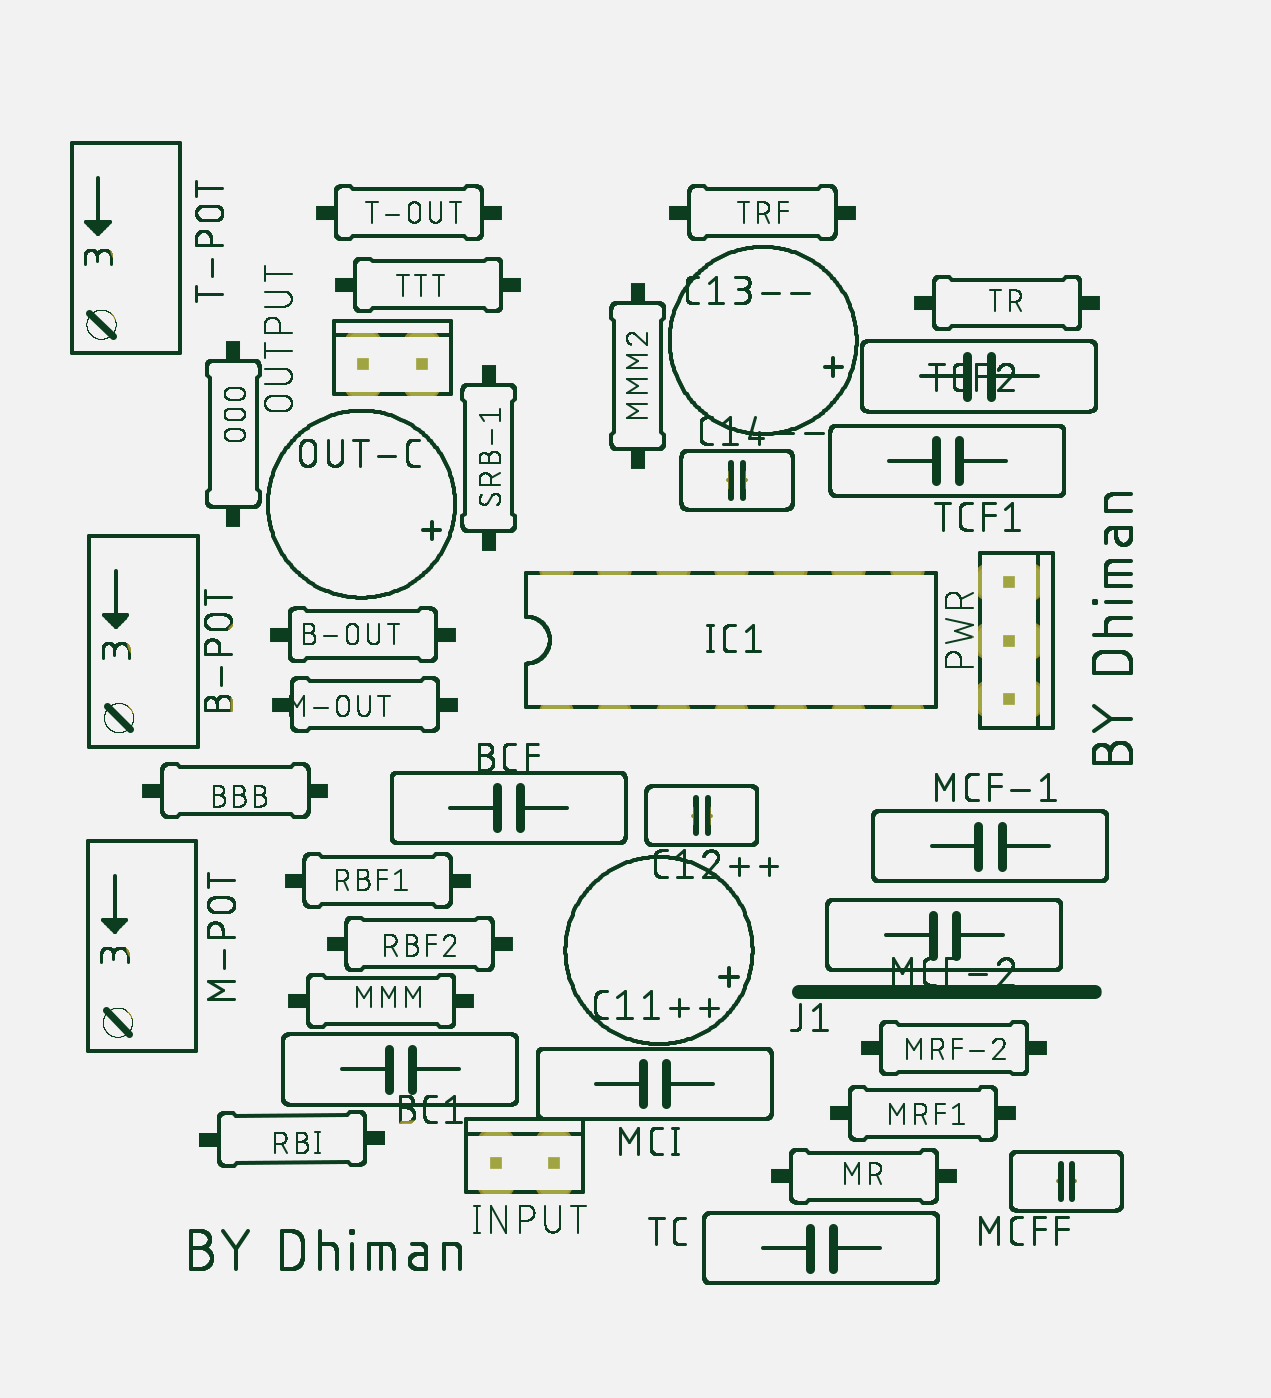
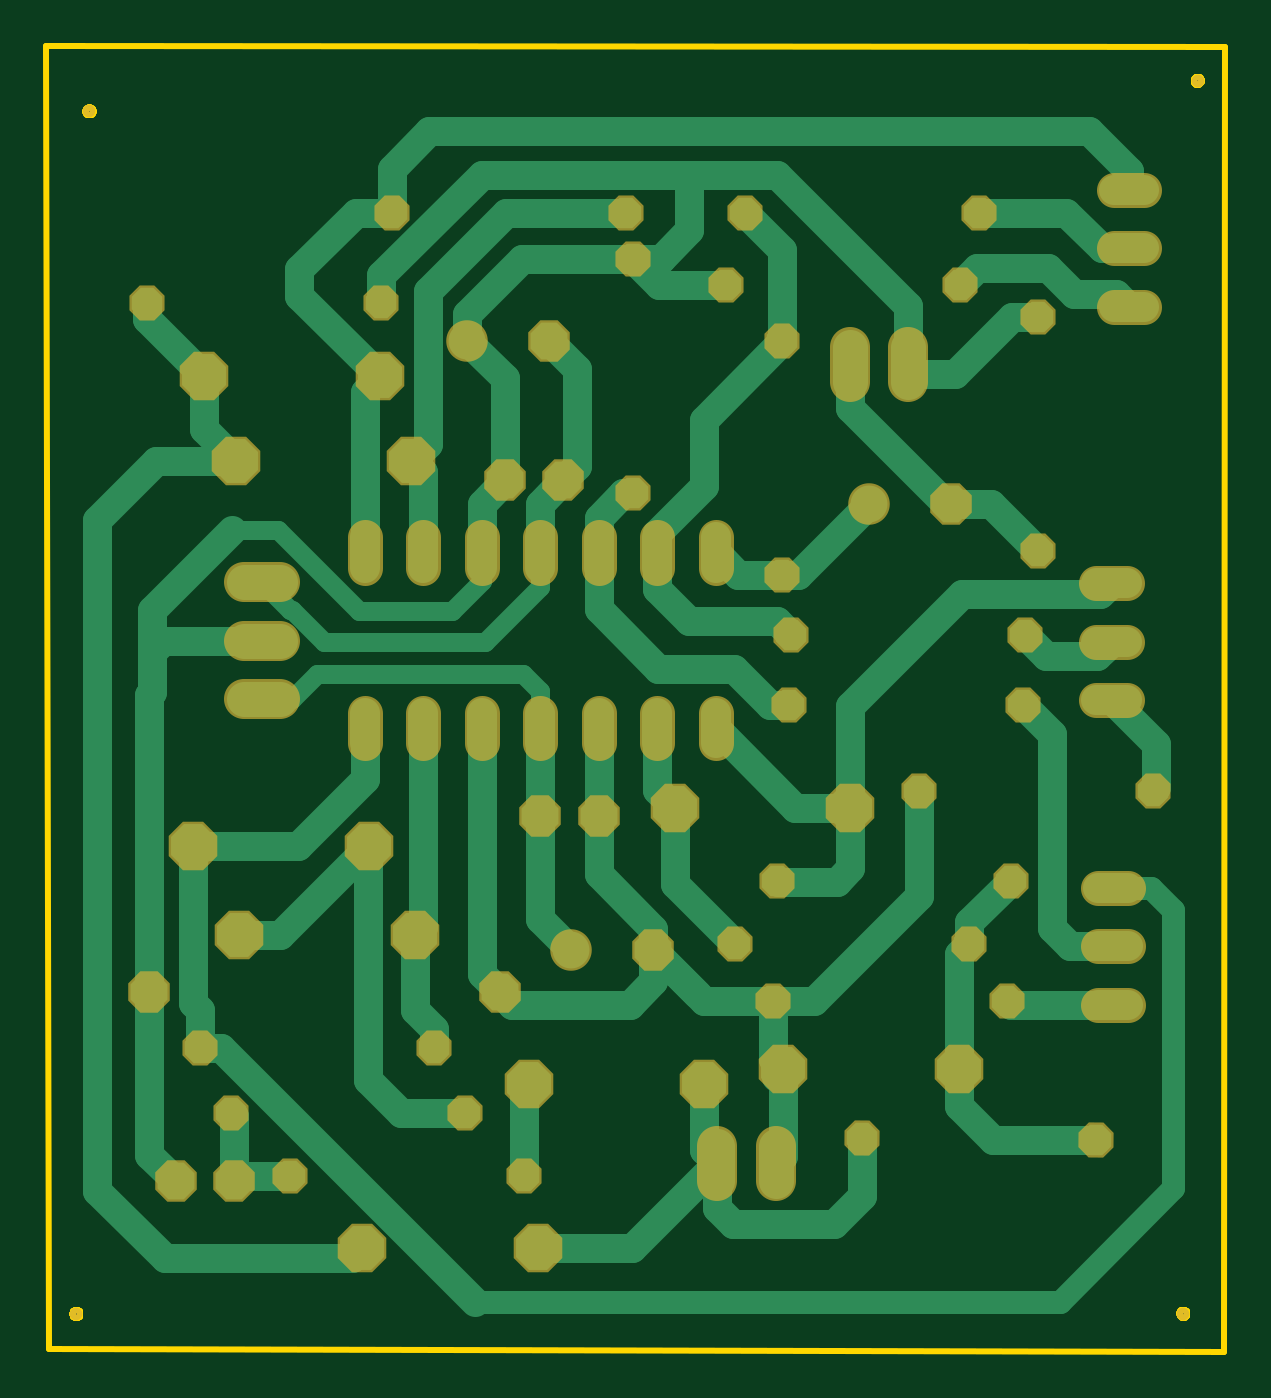
Circuit board: 6 layer files. Board 51.2 x 56.7 mm.
- bottom_copper: copper_bottom.gbr (10067 bytes)
- top_copper: copper_top.gbr (5561 bytes)
- outline: profile.gbr (2755 bytes)
- top_silk: silkscreen_top.gbr (328717 bytes)
- bottom_mask: soldermask_bottom.gbr (3043 bytes)
- top_mask: soldermask_top.gbr (3040 bytes)

=== bottom_copper: copper_bottom.gbr (10067 bytes, source omitted) ===
=== top_copper: copper_top.gbr ===
G04 EAGLE Gerber RS-274X export*
G75*
%MOMM*%
%FSLAX34Y34*%
%LPD*%
%INTop Copper*%
%IPPOS*%
%AMOC8*
5,1,8,0,0,1.08239X$1,22.5*%
G01*
%ADD10P,2.061953X8X22.500000*%
%ADD11P,2.061953X8X202.500000*%
%ADD12P,1.732040X8X202.500000*%
%ADD13C,1.320800*%
%ADD14P,1.429621X8X22.500000*%
%ADD15P,1.429621X8X202.500000*%
%ADD16P,1.429621X8X203.000000*%
%ADD17P,1.429621X8X292.500000*%
%ADD18C,1.600200*%
%ADD19P,1.732040X8X22.500000*%
%ADD20C,1.524000*%
%ADD21C,0.254000*%


D10*
X398076Y209060D03*
X474276Y209060D03*
X470379Y137646D03*
X546579Y137646D03*
X525168Y479523D03*
X601368Y479523D03*
X538900Y516208D03*
X615100Y516208D03*
D11*
X599976Y273662D03*
X523776Y273662D03*
D10*
X543677Y312248D03*
X619877Y312248D03*
D12*
X627597Y166742D03*
X602197Y166742D03*
D11*
X410825Y328883D03*
X334625Y328883D03*
X363759Y215275D03*
X287559Y215275D03*
D13*
X393155Y356996D02*
X393155Y370204D01*
X418555Y370204D02*
X418555Y356996D01*
X545555Y356996D02*
X545555Y370204D01*
X545555Y433196D02*
X545555Y446404D01*
X443955Y370204D02*
X443955Y356996D01*
X469355Y356996D02*
X469355Y370204D01*
X520155Y370204D02*
X520155Y356996D01*
X494755Y356996D02*
X494755Y370204D01*
X520155Y433196D02*
X520155Y446404D01*
X494755Y446404D02*
X494755Y433196D01*
X469355Y433196D02*
X469355Y446404D01*
X443955Y446404D02*
X443955Y433196D01*
X418555Y433196D02*
X418555Y446404D01*
X393155Y446404D02*
X393155Y433196D01*
D14*
X432148Y587358D03*
X533748Y587358D03*
X538401Y548056D03*
X640001Y548056D03*
X476267Y168918D03*
X577867Y168918D03*
D15*
X603435Y196228D03*
X501835Y196228D03*
D14*
X515407Y224559D03*
X617007Y224559D03*
D16*
X329521Y185593D03*
X227925Y184706D03*
D14*
X283268Y269819D03*
X384868Y269819D03*
X265041Y297329D03*
X366641Y297329D03*
D13*
X227794Y426476D02*
X214586Y426476D01*
X214586Y375676D02*
X227794Y375676D01*
X227794Y401076D02*
X214586Y401076D01*
X214064Y294232D02*
X227272Y294232D01*
X227272Y243432D02*
X214064Y243432D01*
X214064Y268832D02*
X227272Y268832D01*
X220135Y597280D02*
X206927Y597280D01*
X206927Y546480D02*
X220135Y546480D01*
X220135Y571880D02*
X206927Y571880D01*
D15*
X388638Y555944D03*
X287038Y555944D03*
X368228Y245053D03*
X266628Y245053D03*
X304908Y336380D03*
X203308Y336380D03*
X360241Y404014D03*
X258641Y404014D03*
X361208Y373743D03*
X259608Y373743D03*
D17*
X428779Y567099D03*
X428779Y465499D03*
D15*
X380213Y587293D03*
X278613Y587293D03*
D17*
X364091Y531612D03*
X364091Y430012D03*
D12*
X291048Y460756D03*
D18*
X326608Y460756D03*
D17*
X253164Y542131D03*
X253164Y440531D03*
D12*
X420242Y266959D03*
D18*
X455802Y266959D03*
D12*
X469355Y325500D03*
X443955Y325500D03*
X465458Y531764D03*
D18*
X501018Y531764D03*
D19*
X459221Y471108D03*
X484621Y471108D03*
D20*
X582461Y426905D02*
X597701Y426905D01*
X597701Y401505D02*
X582461Y401505D01*
X582461Y376105D02*
X597701Y376105D01*
X309522Y513790D02*
X309522Y529030D01*
X334922Y529030D02*
X334922Y513790D01*
X367040Y182199D02*
X367040Y166959D01*
X392440Y166959D02*
X392440Y182199D01*
D12*
X639186Y248770D03*
X486786Y248770D03*
D21*
X171987Y659222D02*
X172204Y92705D01*
X682529Y93835D01*
X683803Y659708D01*
X171987Y659222D01*
X191776Y108992D02*
X191709Y108654D01*
X191577Y108335D01*
X191386Y108049D01*
X191142Y107805D01*
X190855Y107613D01*
X190537Y107481D01*
X190199Y107414D01*
X189854Y107414D01*
X189516Y107481D01*
X189197Y107613D01*
X188911Y107805D01*
X188667Y108049D01*
X188475Y108335D01*
X188344Y108654D01*
X188276Y108992D01*
X188276Y109337D01*
X188344Y109675D01*
X188475Y109993D01*
X188667Y110280D01*
X188911Y110523D01*
X189197Y110715D01*
X189516Y110847D01*
X189854Y110914D01*
X190199Y110914D01*
X190537Y110847D01*
X190855Y110715D01*
X191142Y110523D01*
X191386Y110280D01*
X191577Y109993D01*
X191709Y109675D01*
X191776Y109337D01*
X191776Y108992D01*
X672403Y108959D02*
X672335Y108621D01*
X672204Y108302D01*
X672012Y108016D01*
X671768Y107772D01*
X671482Y107580D01*
X671163Y107448D01*
X670825Y107381D01*
X670480Y107381D01*
X670142Y107448D01*
X669824Y107580D01*
X669537Y107772D01*
X669293Y108016D01*
X669102Y108302D01*
X668970Y108621D01*
X668903Y108959D01*
X668903Y109303D01*
X668970Y109642D01*
X669102Y109960D01*
X669293Y110247D01*
X669537Y110490D01*
X669824Y110682D01*
X670142Y110814D01*
X670480Y110881D01*
X670825Y110881D01*
X671163Y110814D01*
X671482Y110682D01*
X671768Y110490D01*
X672012Y110247D01*
X672204Y109960D01*
X672335Y109642D01*
X672403Y109303D01*
X672403Y108959D01*
X666728Y631096D02*
X666661Y630758D01*
X666529Y630440D01*
X666338Y630153D01*
X666094Y629909D01*
X665807Y629718D01*
X665489Y629586D01*
X665151Y629519D01*
X664806Y629519D01*
X664468Y629586D01*
X664149Y629718D01*
X663863Y629909D01*
X663619Y630153D01*
X663428Y630440D01*
X663296Y630758D01*
X663228Y631096D01*
X663228Y631441D01*
X663296Y631779D01*
X663428Y632098D01*
X663619Y632384D01*
X663863Y632628D01*
X664149Y632820D01*
X664468Y632951D01*
X664806Y633019D01*
X665151Y633019D01*
X665489Y632951D01*
X665807Y632820D01*
X666094Y632628D01*
X666338Y632384D01*
X666529Y632098D01*
X666661Y631779D01*
X666728Y631441D01*
X666728Y631096D01*
X185583Y644364D02*
X185515Y644026D01*
X185383Y643708D01*
X185192Y643421D01*
X184948Y643177D01*
X184661Y642986D01*
X184343Y642854D01*
X184005Y642786D01*
X183660Y642786D01*
X183322Y642854D01*
X183004Y642986D01*
X182717Y643177D01*
X182473Y643421D01*
X182282Y643708D01*
X182150Y644026D01*
X182083Y644364D01*
X182083Y644709D01*
X182150Y645047D01*
X182282Y645365D01*
X182473Y645652D01*
X182717Y645896D01*
X183004Y646087D01*
X183322Y646219D01*
X183660Y646286D01*
X184005Y646286D01*
X184343Y646219D01*
X184661Y646087D01*
X184948Y645896D01*
X185192Y645652D01*
X185383Y645365D01*
X185515Y645047D01*
X185583Y644709D01*
X185583Y644364D01*
M02*

=== outline: profile.gbr ===
G04 EAGLE Gerber RS-274X export*
G75*
%MOMM*%
%FSLAX34Y34*%
%LPD*%
%IN*%
%IPPOS*%
%AMOC8*
5,1,8,0,0,1.08239X$1,22.5*%
G01*
%ADD10C,0.254000*%


D10*
X171987Y659222D02*
X172204Y92705D01*
X682529Y93835D01*
X683803Y659708D01*
X171987Y659222D01*
X191776Y108992D02*
X191709Y108654D01*
X191577Y108335D01*
X191386Y108049D01*
X191142Y107805D01*
X190855Y107613D01*
X190537Y107481D01*
X190199Y107414D01*
X189854Y107414D01*
X189516Y107481D01*
X189197Y107613D01*
X188911Y107805D01*
X188667Y108049D01*
X188475Y108335D01*
X188344Y108654D01*
X188276Y108992D01*
X188276Y109337D01*
X188344Y109675D01*
X188475Y109993D01*
X188667Y110280D01*
X188911Y110523D01*
X189197Y110715D01*
X189516Y110847D01*
X189854Y110914D01*
X190199Y110914D01*
X190537Y110847D01*
X190855Y110715D01*
X191142Y110523D01*
X191386Y110280D01*
X191577Y109993D01*
X191709Y109675D01*
X191776Y109337D01*
X191776Y108992D01*
X672403Y108959D02*
X672335Y108621D01*
X672204Y108302D01*
X672012Y108016D01*
X671768Y107772D01*
X671482Y107580D01*
X671163Y107448D01*
X670825Y107381D01*
X670480Y107381D01*
X670142Y107448D01*
X669824Y107580D01*
X669537Y107772D01*
X669293Y108016D01*
X669102Y108302D01*
X668970Y108621D01*
X668903Y108959D01*
X668903Y109303D01*
X668970Y109642D01*
X669102Y109960D01*
X669293Y110247D01*
X669537Y110490D01*
X669824Y110682D01*
X670142Y110814D01*
X670480Y110881D01*
X670825Y110881D01*
X671163Y110814D01*
X671482Y110682D01*
X671768Y110490D01*
X672012Y110247D01*
X672204Y109960D01*
X672335Y109642D01*
X672403Y109303D01*
X672403Y108959D01*
X666728Y631096D02*
X666661Y630758D01*
X666529Y630440D01*
X666338Y630153D01*
X666094Y629909D01*
X665807Y629718D01*
X665489Y629586D01*
X665151Y629519D01*
X664806Y629519D01*
X664468Y629586D01*
X664149Y629718D01*
X663863Y629909D01*
X663619Y630153D01*
X663428Y630440D01*
X663296Y630758D01*
X663228Y631096D01*
X663228Y631441D01*
X663296Y631779D01*
X663428Y632098D01*
X663619Y632384D01*
X663863Y632628D01*
X664149Y632820D01*
X664468Y632951D01*
X664806Y633019D01*
X665151Y633019D01*
X665489Y632951D01*
X665807Y632820D01*
X666094Y632628D01*
X666338Y632384D01*
X666529Y632098D01*
X666661Y631779D01*
X666728Y631441D01*
X666728Y631096D01*
X185583Y644364D02*
X185515Y644026D01*
X185383Y643708D01*
X185192Y643421D01*
X184948Y643177D01*
X184661Y642986D01*
X184343Y642854D01*
X184005Y642786D01*
X183660Y642786D01*
X183322Y642854D01*
X183004Y642986D01*
X182717Y643177D01*
X182473Y643421D01*
X182282Y643708D01*
X182150Y644026D01*
X182083Y644364D01*
X182083Y644709D01*
X182150Y645047D01*
X182282Y645365D01*
X182473Y645652D01*
X182717Y645896D01*
X183004Y646087D01*
X183322Y646219D01*
X183660Y646286D01*
X184005Y646286D01*
X184343Y646219D01*
X184661Y646087D01*
X184948Y645896D01*
X185192Y645652D01*
X185383Y645365D01*
X185515Y645047D01*
X185583Y644709D01*
X185583Y644364D01*
M02*

=== top_silk: silkscreen_top.gbr (328717 bytes, source omitted) ===
=== bottom_mask: soldermask_bottom.gbr ===
G04 EAGLE Gerber RS-274X export*
G75*
%MOMM*%
%FSLAX34Y34*%
%LPD*%
%INSoldermask Bottom*%
%IPPOS*%
%AMOC8*
5,1,8,0,0,1.08239X$1,22.5*%
G01*
%ADD10C,0.553200*%
%ADD11P,2.281895X8X22.500000*%
%ADD12P,2.281895X8X202.500000*%
%ADD13P,1.951982X8X202.500000*%
%ADD14C,1.524000*%
%ADD15P,1.649562X8X22.500000*%
%ADD16P,1.649562X8X202.500000*%
%ADD17P,1.649562X8X203.000000*%
%ADD18P,1.649562X8X292.500000*%
%ADD19C,1.803400*%
%ADD20P,1.951982X8X22.500000*%
%ADD21C,1.727200*%


D10*
X190026Y109164D03*
X670653Y109131D03*
X664978Y631269D03*
X183833Y644536D03*
D11*
X398076Y209060D03*
X474276Y209060D03*
X470379Y137646D03*
X546579Y137646D03*
X525168Y479523D03*
X601368Y479523D03*
X538900Y516208D03*
X615100Y516208D03*
D12*
X599976Y273662D03*
X523776Y273662D03*
D11*
X543677Y312248D03*
X619877Y312248D03*
D13*
X627597Y166742D03*
X602197Y166742D03*
D12*
X410825Y328883D03*
X334625Y328883D03*
X363759Y215275D03*
X287559Y215275D03*
D14*
X393155Y356996D02*
X393155Y370204D01*
X418555Y370204D02*
X418555Y356996D01*
X545555Y356996D02*
X545555Y370204D01*
X545555Y433196D02*
X545555Y446404D01*
X443955Y370204D02*
X443955Y356996D01*
X469355Y356996D02*
X469355Y370204D01*
X520155Y370204D02*
X520155Y356996D01*
X494755Y356996D02*
X494755Y370204D01*
X520155Y433196D02*
X520155Y446404D01*
X494755Y446404D02*
X494755Y433196D01*
X469355Y433196D02*
X469355Y446404D01*
X443955Y446404D02*
X443955Y433196D01*
X418555Y433196D02*
X418555Y446404D01*
X393155Y446404D02*
X393155Y433196D01*
D15*
X432148Y587358D03*
X533748Y587358D03*
X538401Y548056D03*
X640001Y548056D03*
X476267Y168918D03*
X577867Y168918D03*
D16*
X603435Y196228D03*
X501835Y196228D03*
D15*
X515407Y224559D03*
X617007Y224559D03*
D17*
X329521Y185593D03*
X227925Y184706D03*
D15*
X283268Y269819D03*
X384868Y269819D03*
X265041Y297329D03*
X366641Y297329D03*
D14*
X227794Y426476D02*
X214586Y426476D01*
X214586Y375676D02*
X227794Y375676D01*
X227794Y401076D02*
X214586Y401076D01*
X214064Y294232D02*
X227272Y294232D01*
X227272Y243432D02*
X214064Y243432D01*
X214064Y268832D02*
X227272Y268832D01*
X220135Y597280D02*
X206927Y597280D01*
X206927Y546480D02*
X220135Y546480D01*
X220135Y571880D02*
X206927Y571880D01*
D16*
X388638Y555944D03*
X287038Y555944D03*
X368228Y245053D03*
X266628Y245053D03*
X304908Y336380D03*
X203308Y336380D03*
X360241Y404014D03*
X258641Y404014D03*
X361208Y373743D03*
X259608Y373743D03*
D18*
X428779Y567099D03*
X428779Y465499D03*
D16*
X380213Y587293D03*
X278613Y587293D03*
D18*
X364091Y531612D03*
X364091Y430012D03*
D13*
X291048Y460756D03*
D19*
X326608Y460756D03*
D18*
X253164Y542131D03*
X253164Y440531D03*
D13*
X420242Y266959D03*
D19*
X455802Y266959D03*
D13*
X469355Y325500D03*
X443955Y325500D03*
X465458Y531764D03*
D19*
X501018Y531764D03*
D20*
X459221Y471108D03*
X484621Y471108D03*
D21*
X582461Y426905D02*
X597701Y426905D01*
X597701Y401505D02*
X582461Y401505D01*
X582461Y376105D02*
X597701Y376105D01*
X309522Y513790D02*
X309522Y529030D01*
X334922Y529030D02*
X334922Y513790D01*
X367040Y182199D02*
X367040Y166959D01*
X392440Y166959D02*
X392440Y182199D01*
D13*
X639186Y248770D03*
X486786Y248770D03*
M02*

=== top_mask: soldermask_top.gbr ===
G04 EAGLE Gerber RS-274X export*
G75*
%MOMM*%
%FSLAX34Y34*%
%LPD*%
%INSoldermask Top*%
%IPPOS*%
%AMOC8*
5,1,8,0,0,1.08239X$1,22.5*%
G01*
%ADD10C,0.553200*%
%ADD11P,2.281895X8X22.500000*%
%ADD12P,2.281895X8X202.500000*%
%ADD13P,1.951982X8X202.500000*%
%ADD14C,1.524000*%
%ADD15P,1.649562X8X22.500000*%
%ADD16P,1.649562X8X202.500000*%
%ADD17P,1.649562X8X203.000000*%
%ADD18P,1.649562X8X292.500000*%
%ADD19C,1.803400*%
%ADD20P,1.951982X8X22.500000*%
%ADD21C,1.727200*%


D10*
X190026Y109164D03*
X670653Y109131D03*
X664978Y631269D03*
X183833Y644536D03*
D11*
X398076Y209060D03*
X474276Y209060D03*
X470379Y137646D03*
X546579Y137646D03*
X525168Y479523D03*
X601368Y479523D03*
X538900Y516208D03*
X615100Y516208D03*
D12*
X599976Y273662D03*
X523776Y273662D03*
D11*
X543677Y312248D03*
X619877Y312248D03*
D13*
X627597Y166742D03*
X602197Y166742D03*
D12*
X410825Y328883D03*
X334625Y328883D03*
X363759Y215275D03*
X287559Y215275D03*
D14*
X393155Y356996D02*
X393155Y370204D01*
X418555Y370204D02*
X418555Y356996D01*
X545555Y356996D02*
X545555Y370204D01*
X545555Y433196D02*
X545555Y446404D01*
X443955Y370204D02*
X443955Y356996D01*
X469355Y356996D02*
X469355Y370204D01*
X520155Y370204D02*
X520155Y356996D01*
X494755Y356996D02*
X494755Y370204D01*
X520155Y433196D02*
X520155Y446404D01*
X494755Y446404D02*
X494755Y433196D01*
X469355Y433196D02*
X469355Y446404D01*
X443955Y446404D02*
X443955Y433196D01*
X418555Y433196D02*
X418555Y446404D01*
X393155Y446404D02*
X393155Y433196D01*
D15*
X432148Y587358D03*
X533748Y587358D03*
X538401Y548056D03*
X640001Y548056D03*
X476267Y168918D03*
X577867Y168918D03*
D16*
X603435Y196228D03*
X501835Y196228D03*
D15*
X515407Y224559D03*
X617007Y224559D03*
D17*
X329521Y185593D03*
X227925Y184706D03*
D15*
X283268Y269819D03*
X384868Y269819D03*
X265041Y297329D03*
X366641Y297329D03*
D14*
X227794Y426476D02*
X214586Y426476D01*
X214586Y375676D02*
X227794Y375676D01*
X227794Y401076D02*
X214586Y401076D01*
X214064Y294232D02*
X227272Y294232D01*
X227272Y243432D02*
X214064Y243432D01*
X214064Y268832D02*
X227272Y268832D01*
X220135Y597280D02*
X206927Y597280D01*
X206927Y546480D02*
X220135Y546480D01*
X220135Y571880D02*
X206927Y571880D01*
D16*
X388638Y555944D03*
X287038Y555944D03*
X368228Y245053D03*
X266628Y245053D03*
X304908Y336380D03*
X203308Y336380D03*
X360241Y404014D03*
X258641Y404014D03*
X361208Y373743D03*
X259608Y373743D03*
D18*
X428779Y567099D03*
X428779Y465499D03*
D16*
X380213Y587293D03*
X278613Y587293D03*
D18*
X364091Y531612D03*
X364091Y430012D03*
D13*
X291048Y460756D03*
D19*
X326608Y460756D03*
D18*
X253164Y542131D03*
X253164Y440531D03*
D13*
X420242Y266959D03*
D19*
X455802Y266959D03*
D13*
X469355Y325500D03*
X443955Y325500D03*
X465458Y531764D03*
D19*
X501018Y531764D03*
D20*
X459221Y471108D03*
X484621Y471108D03*
D21*
X582461Y426905D02*
X597701Y426905D01*
X597701Y401505D02*
X582461Y401505D01*
X582461Y376105D02*
X597701Y376105D01*
X309522Y513790D02*
X309522Y529030D01*
X334922Y529030D02*
X334922Y513790D01*
X367040Y182199D02*
X367040Y166959D01*
X392440Y166959D02*
X392440Y182199D01*
D13*
X639186Y248770D03*
X486786Y248770D03*
M02*

